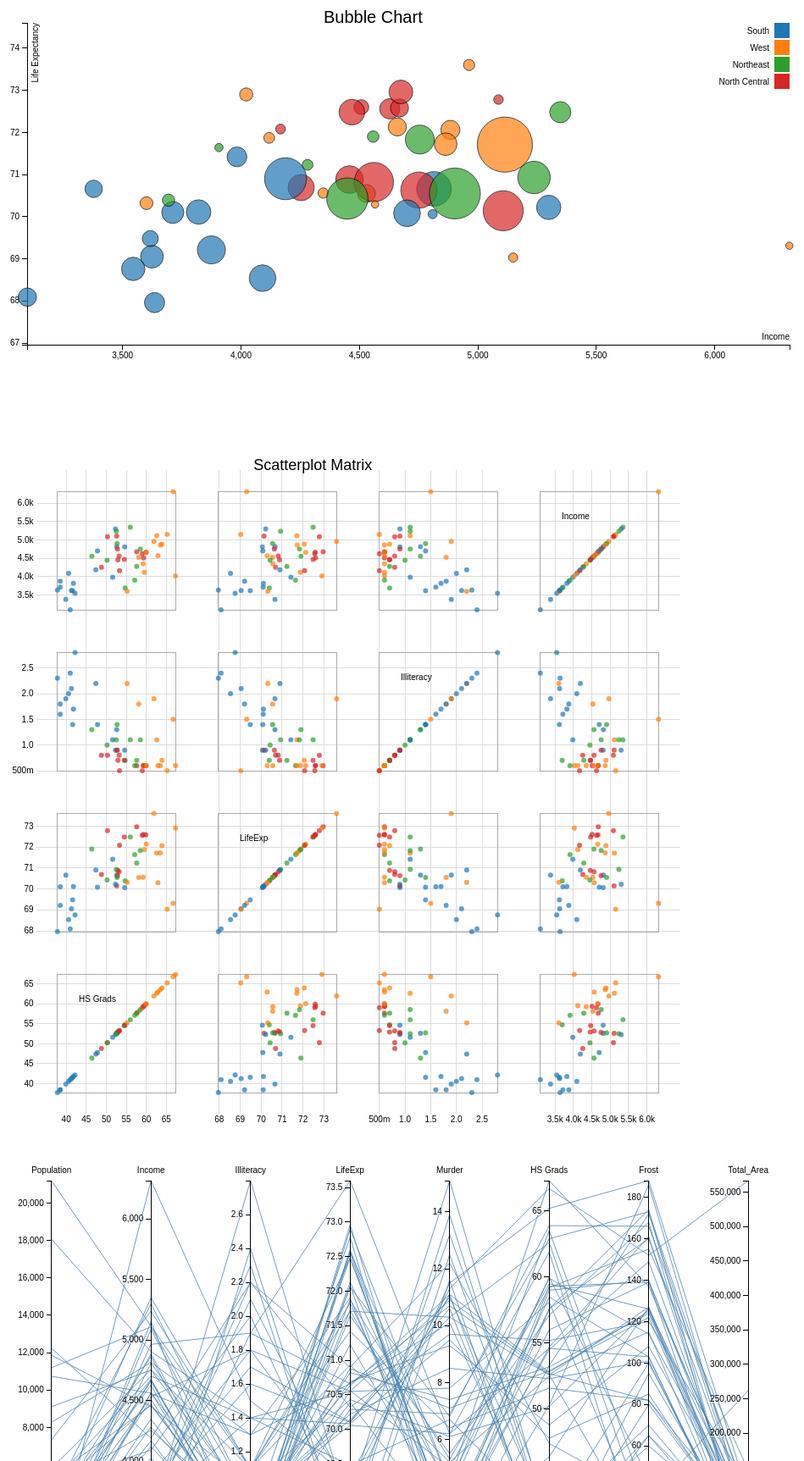
D3 v3 page, settled after 480 driven frames (8 s of simulated time); the page loaded 1 data file(s).


function bubble() {
  var margin = {top: 20, right: 20, bottom: 100, left: 40},
      width = 960 - margin.left - margin.right,
      height = 500 - margin.top - margin.bottom;

  // setup x 
  var xValue = function(d) { return d.Income;}, // data -> value
      xScale = d3.scale.linear().range([0, width]), // value -> display
      xMap = function(d) { return xScale(xValue(d));}, // data -> display
      xAxis = d3.svg.axis().scale(xScale).orient("bottom");

  // setup y
  var yValue = function(d) { return d["LifeExp" ];}, // data -> value
      yScale = d3.scale.linear().range([height, 0]), // value -> display
      yMap = function(d) { return yScale(yValue(d));}, // data -> display
      yAxis = d3.svg.axis().scale(yScale).orient("left");

  // setup fill color
  var cValue = function(d) { return d.Region;},
      color = d3.scale.category10();

  // add the graph canvas to the body of the webpage
  var svg_bubble = d3.select("#plot1").append("svg")
      .attr("id", "#plot1")
      .attr("width", width + margin.left + margin.right)
      .attr("height", height + margin.top + margin.bottom)
    .append("g")
      .attr("transform", "translate(" + margin.left + "," + margin.top + ")");

  // add the tooltip area to the webpage
  var tooltip = d3.select("body").append("div")
      .attr("class", "tooltip")
      .style("opacity", 0);

  // load data
  d3.csv("statex77.csv", function(error, data) {

    // change string (from CSV) into number format
    data.forEach(function(d) {
      d.Income = +d.Income;
      d["LifeExp"] = +d["LifeExp"];
     // console.log(d);
    });

    // don't want dots overlapping axis, so add in buffer to data domain
    xScale.domain([d3.min(data, xValue)-1, d3.max(data, xValue)+1]);
    yScale.domain([d3.min(data, yValue)-1, d3.max(data, yValue)+1]);

    // x-axis
    svg_bubble.append("g")
        .attr("class", "x axis")
        .attr("transform", "translate(0," + height + ")")
        .call(xAxis)
      .append("text")
        .attr("class", "label")
        .attr("x", width)
        .attr("y", -6)
        .style("text-anchor", "end")
        .text("Income");

    // y-axis
    svg_bubble.append("g")
        .attr("class", "y axis")
        .call(yAxis)
      .append("text")
        .attr("class", "label")
        .attr("transform", "rotate(-90)")
        .attr("y", 6)
        .attr("dy", ".71em")
        // .attr("font-size", "10px")
        .style("text-anchor", "end")
        .text("Life Expectancy");

    // draw dots
    svg_bubble.selectAll(".dot")
        .data(data)
      .enter().append("circle")
        .attr("class", "dot")
        .attr("opacity", .7)
        .attr("stroke", "black")
        .attr("r", function(d) {
          return  Math.sqrt(d.Population/20)
        })
        .attr("cx", xMap)
        .attr("cy", yMap)
        .style("fill", function(d) { return color(cValue(d));}) 
        .on("mouseover", function(d) {
            tooltip.transition()
                 .duration(200)
                 .style("opacity", .9);
            tooltip.html(d["State"] + "<br/> (" + "Population: " + d.Population + ")")
                 .style("left", (d3.event.pageX + 5) + "px")
                 .style("top", (d3.event.pageY - 28) + "px");
        })
        .on("mouseout", function(d) {
            tooltip.transition()
                 .duration(500)
                 .style("opacity", 0);
        });

    // draw legend
    var legend = svg_bubble.selectAll(".legend")
        .data(color.domain())
      .enter().append("g")
        .attr("class", "legend")
        .attr("transform", function(d, i) { return "translate(0," + i * 20 + ")"; });

    // draw legend colored rectangles
    legend.append("rect")
        .attr("x", width - 18)
        .attr("width", 18)
        .attr("height", 18)
        .style("fill", color);

    // draw legend text
    legend.append("text")
        .attr("x", width - 24)
        .attr("y", 9)
        .attr("dy", ".35em")
        .style("text-anchor", "end")
        .text(function(d) { return d;})
    
    var padding_mat = 50.5;
    var width_mat = 980;
    svg_bubble.append("text")
          .attr("x", (width_mat/2.4))             
          .attr("y", (padding_mat.top ))
          .attr("text-anchor", "middle")  
          .style("font-size", "20px") 
          // .style("text-decoration", "underline")  
          .text("Bubble Chart");
  });
}
bubble();



function scat_mat() {
  var width_mat = 980,
      size_mat = 190,
      padding_mat = 50.5;

  var x_mat = d3.scale.linear()
      .range([padding_mat / 2, size_mat - padding_mat / 2]);

  var y_mat = d3.scale.linear()
      .range([size_mat - padding_mat / 2, padding_mat / 2]);

  var xAxis_mat = d3.svg.axis()
      .scale(x_mat)
      .orient("bottom")
      .ticks(5);

  var yAxis_mat = d3.svg.axis()
      .scale(y_mat)
      .orient("left")
      .ticks(5);

  var color_mat = d3.scale.category10();

  d3.csv("statex77.csv", function(error, data) {
    // console.log(data[0])
    // console.log(data[1])
  var domainByTrait = {},
      traits = d3.keys(data[0]).filter(function(d) { 
        return d !== "State" && d !== "State_Abv" && d !== "Division" && d !== "Region" && d !== "Population" && d !== "Total_Area" && d != "Murder" && d != "Frost"; }),
        n = traits.length;

  traits.forEach(function(trait) {
    domainByTrait[trait] = d3.extent(data, function(d) { return d[trait]; });
  });

  xAxis_mat.tickSize(size_mat * n).tickFormat(d3.format(",.2s"));;;
  yAxis_mat.tickSize(-size_mat * n).tickFormat(d3.format(",.2s"));;;

  var brush = d3.svg.brush()
      .x(x_mat)
      .y(y_mat)
      .on("brushstart", brushstart)
      .on("brush", brushmove)
      .on("brushend", brushend);

  var svg_scatter = d3.select("#plot2").append("svg")
      .attr("id", "plot2")
      .attr("width", size_mat * n + padding_mat)
      .attr("height", size_mat * n + padding_mat)
    .append("g")
      .attr("transform", "translate(" + padding_mat + "," + padding_mat / 2 + ")");

  svg_scatter.selectAll(".x.axis")
      .data(traits)
    .enter().append("g")
      .attr("class", "x axis")
      .attr("transform", function(d, i) { return "translate(" + (n - i - 1) * size_mat + ",0)"; })
      .each(function(d) { x_mat.domain(domainByTrait[d]); d3.select(this).call(xAxis_mat); });

  svg_scatter.selectAll(".y.axis")
      .data(traits)
    .enter().append("g")
      .attr("class", "y axis")
      .attr("transform", function(d, i) { return "translate(0," + i * size_mat + ")"; })
      .each(function(d) { y_mat.domain(domainByTrait[d]); d3.select(this).call(yAxis_mat); });

  var cell = svg_scatter.selectAll(".cell")
      .data(cross(traits, traits))
    .enter().append("g")
      .attr("class", "cell")
      .attr("transform", function(d) { return "translate(" + (n - d.i - 1) * size_mat + "," + d.j * size_mat + ")"; })
      .each(plot);

  // Titles for the diagonal.
  cell.filter(function(d) { return d.i === d.j; }).append("text")
      .attr("x", padding_mat)
      .attr("y", padding_mat)
      .attr("dy", ".71em")
      .text(function(d) { return d.x; });

  cell.call(brush);

  function plot(p) {
    var cell = d3.select(this);

    x_mat.domain(domainByTrait[p.x]);
    y_mat.domain(domainByTrait[p.y]);

    cell.append("rect")
        .attr("class", "frame")
        .attr("x", padding_mat / 2)
        .attr("y", padding_mat / 2)
        .attr("width", size_mat - padding_mat)
        .attr("height", size_mat - padding_mat);

    cell.selectAll("circle")
        .data(data)
      .enter().append("circle")
        .attr("cx", function(d) { return x_mat(d[p.x]); })
        .attr("cy", function(d) { return y_mat(d[p.y]); })
        .attr("r", 3)
        .style("fill", function(d) { return color_mat(d.Region); });
  }

  var brushCell;

  // Clear the previously-active brush, if any.
  function brushstart(p) {
    if (brushCell !== this) {
      d3.select(brushCell).call(brush.clear());
      x_mat.domain(domainByTrait[p.x]);
      y_mat.domain(domainByTrait[p.y]);
      brushCell = this;
    }
  }

  // Highlight the selected circles.
  function brushmove(p) {
    var e = brush.extent();
    svg_scatter.selectAll("circle").classed("hidden", function(d) {
      return e[0][0] > d[p.x] || d[p.x] > e[1][0]
          || e[0][1] > d[p.y] || d[p.y] > e[1][1];
    });
  }

  // If the brush is empty, select all circles.
  function brushend() {
    if (brush.empty()) svg_scatter.selectAll(".hidden").classed("hidden", false);
  }

  function cross(a, b) {
    var c = [], n = a.length, m = b.length, i, j;
    for (i = -1; ++i < n;) for (j = -1; ++j < m;) c.push({x: a[i], i: i, y: b[j], j: j});
    return c;
  }

  svg_scatter.append("text")
        .attr("x", (width_mat/3))             
        .attr("y", (padding_mat.top))
        .attr("text-anchor", "middle")  
        .style("font-size", "18px") 
        // .style("text-decoration", "underline")  
        .text("Scatterplot Matrix")
  // draw legend
  var legend = svg_scatter.selectAll(".legend")
      .data(color_mat.domain())
    .enter().append("g")
      .attr("class", "legend")
      .attr("transform", function(d, i) { return "translate(0," + i * 20 + ")"; });

  // draw legend colored rectangles
  legend.append("rect")
      .attr("x", width_mat - 18)
      .attr("width", 18)
      .attr("height", 18)
      .style("fill", color_mat);

  // draw legend text
  legend.append("text")
      .attr("x", width_mat - 24)
      .attr("y", 9)
      .attr("dy", ".35em")
      .style("text-anchor", "end")
      .text(function(d) { return d;})
  });
}
scat_mat();


function parallel_cord() {
  var m = [30, 10, 10, 10],
      w = 960 - m[1] - m[3],
      h = 500 - m[0] - m[2];

  var x_par = d3.scale.ordinal().rangePoints([0, w], 1),
      y_par = {},
      dragging = {};

  var line_par = d3.svg.line(),
      axis_par = d3.svg.axis().orient("left"),
      background,
      foreground;

  var svg = d3.select("#plot3").append("svg")
      .attr("id", "plot3")
      .attr("width", w + m[1] + m[3])
      .attr("height", h + m[0] + m[2])
    .append("g")
      .attr("transform", "translate(" + m[3] + "," + m[0] + ")");

  d3.csv("statex77.csv", function(error, data_mat) {

    // Extract the list of dimensions and create a scale for each.
    x_par.domain(dimensions = d3.keys(data_mat[0]).filter(function(d) {
      return d != "State" && d != "State_Abv" && d != "Region" && d != "Division" && (y_par[d] = d3.scale.linear()
          .domain(d3.extent(data_mat, function(p) { return +p[d]; }))
          .range([h, 0]));
    }));

    // Add grey background lines for context.
    background = svg.append("g")
        .attr("class", "background")
      .selectAll("path")
        .data(data_mat)
      .enter().append("path")
        .attr("d", path);

    // Add blue foreground lines for focus.
    foreground = svg.append("g")
        .attr("class", "foreground")
      .selectAll("path")
        .data(data_mat)
      .enter().append("path")
        .attr("d", path);

    // Add a group element for each dimension.
    var g = svg.selectAll(".dimension")
        .data(dimensions)
      .enter().append("g")
        .attr("class", "dimension")
        .attr("transform", function(d) { return "translate(" + x_par(d) + ")"; })
        .call(d3.behavior.drag()
          .on("dragstart", function(d) {
            dragging[d] = this.__origin__ = x_par(d);
            background.attr("visibility", "hidden");
          })
          .on("drag", function(d) {
            dragging[d] = Math.min(w, Math.max(0, this.__origin__ += d3.event.dx));
            foreground.attr("d", path);
            dimensions.sort(function(a, b) { return position(a) - position(b); });
            x_par.domain(dimensions);
            g.attr("transform", function(d) { return "translate(" + position(d) + ")"; })
          })
          .on("dragend", function(d) {
            delete this.__origin__;
            delete dragging[d];
            transition(d3.select(this)).attr("transform", "translate(" + x_par(d) + ")");
            transition(foreground)
                .attr("d", path);
            background
                .attr("d", path)
                .transition()
                .delay(500)
                .duration(0)
                .attr("visibility", null);
          }));

    // Add an axis and title.
    g.append("g")
        .attr("class", "axis")
        .each(function(d) { d3.select(this).call(axis_par.scale(y_par[d])); })
      .append("text")
        .attr("text-anchor", "middle")
        .attr("y", -9)
        .text(String);

    // Add and store a brush for each axis.
    g.append("g")
        .attr("class", "brush")
        .each(function(d) { d3.select(this).call(y_par[d].brush = d3.svg.brush().y(y_par[d]).on("brushstart", brushstart).on("brush", brush)); })
      .selectAll("rect")
        .attr("x", -8)
        .attr("width", 16);
  });

  function position(d) {
    var v = dragging[d];
    return v == null ? x_par(d) : v;
  }

  function transition(g) {
    return g.transition().duration(500);
  }

  // Returns the path for a given data point.
  function path(d) {
    return line_par(dimensions.map(function(p) { return [position(p), y_par[p](d[p])]; }));
  }

  // When brushing, don’t trigger axis dragging.
  function brushstart() {
    d3.event.sourceEvent.stopPropagation();
  }

  // Handles a brush event, toggling the display of foreground lines.
  function brush() {
    var actives = dimensions.filter(function(p) { return !y_par[p].brush.empty(); }),
        extents = actives.map(function(p) { return y_par[p].brush.extent(); });
    foreground.style("display", function(d) {
      return actives.every(function(p, i) {
        return extents[i][0] <= d[p] && d[p] <= extents[i][1];
      }) ? null : "none";
    });
  }
} 
parallel_cord();


### data: statex77.csv
State, State_Abv, Population, Income, Illiteracy, LifeExp, Murder, HS Grads, Frost, Total_Area, Region, Division
Alabama, AL, 3615, 3624, 2.1, 69.05, 15.1, 41.3, 20, 50708, South, East South Central
Alaska, AK, 365, 6315, 1.5, 69.31, 11.3, 66.7, 152, 566432, West, Pacific
Arizona, AZ, 2212, 4530, 1.8, 70.55, 7.8, 58.1, 15, 113417, West, Mountain
Arkansas, AR, 2110, 3378, 1.9, 70.66, 10.1, 39.9, 65, 51945, South, West South Central
California, CA, 21198, 5114, 1.1, 71.71, 10.3, 62.6, 20, 156361, West, Pacific
Colorado, CO, 2541, 4884, 0.7, 72.06, 6.8, 63.9, 166, 103766, West, Mountain
Connecticut, CT, 3100, 5348, 1.1, 72.48, 3.1, 56, 139, 4862, Northeast, New England
Delaware, DE, 579, 4809, 0.9, 70.06, 6.2, 54.6, 103, 1982, South, South Atlantic
Florida, FL, 8277, 4815, 1.3, 70.66, 10.7, 52.6, 11, 54090, South, South Atlantic
Georgia, GA, 4931, 4091, 2, 68.54, 13.9, 40.6, 60, 58073, South, South Atlantic
Hawaii, HI, 868, 4963, 1.9, 73.6, 6.2, 61.9, 0, 6425, West, Pacific
Idaho, ID, 813, 4119, 0.6, 71.87, 5.3, 59.5, 126, 82677, West, Mountain
Illinois, IL, 11197, 5107, 0.9, 70.14, 10.3, 52.6, 127, 55748, North Central, East North Central
Indiana, IN, 5313, 4458, 0.7, 70.88, 7.1, 52.9, 122, 36097, North Central, East North Central
Iowa, IA, 2861, 4628, 0.5, 72.56, 2.3, 59, 140, 55941, North Central, West North Central
Kansas, KS, 2280, 4669, 0.6, 72.58, 4.5, 59.9, 114, 81787, North Central, West North Central
Kentucky, KY, 3387, 3712, 1.6, 70.1, 10.6, 38.5, 95, 39650, South, East South Central
Louisiana, LA, 3806, 3545, 2.8, 68.76, 13.2, 42.2, 12, 44930, South, West South Central
Maine, ME, 1058, 3694, 0.7, 70.39, 2.7, 54.7, 161, 30920, Northeast, New England
Maryland, MD, 4122, 5299, 0.9, 70.22, 8.5, 52.3, 101, 9891, South, South Atlantic
Massachusetts, MA, 5814, 4755, 1.1, 71.83, 3.3, 58.5, 103, 7826, Northeast, New England
Michigan, MI, 9111, 4751, 0.9, 70.63, 11.1, 52.8, 125, 56817, North Central, East North Central
Minnesota, MN, 3921, 4675, 0.6, 72.96, 2.3, 57.6, 160, 79289, North Central, West North Central
Mississippi, MS, 2341, 3098, 2.4, 68.09, 12.5, 41, 50, 47296, South, East South Central
Missouri, MO, 4767, 4254, 0.8, 70.69, 9.3, 48.8, 108, 68995, North Central, West North Central
Montana, MT, 746, 4347, 0.6, 70.56, 5, 59.2, 155, 145587, West, Mountain
Nebraska, NE, 1544, 4508, 0.6, 72.6, 2.9, 59.3, 139, 76483, North Central, West North Central
Nevada, NV, 590, 5149, 0.5, 69.03, 11.5, 65.2, 188, 109889, West, Mountain
New Hampshire, NH, 812, 4281, 0.7, 71.23, 3.3, 57.6, 174, 9027, Northeast, New England
New Jersey, NJ, 7333, 5237, 1.1, 70.93, 5.2, 52.5, 115, 7521, Northeast, Middle Atlantic
New Mexico, NM, 1144, 3601, 2.2, 70.32, 9.7, 55.2, 120, 121412, West, Mountain
New York, NY, 18076, 4903, 1.4, 70.55, 10.9, 52.7, 82, 47831, Northeast, Middle Atlantic
North Carolina, NC, 5441, 3875, 1.8, 69.21, 11.1, 38.5, 80, 48798, South, South Atlantic
North Dakota, ND, 637, 5087, 0.8, 72.78, 1.4, 50.3, 186, 69273, North Central, West North Central
Ohio, OH, 10735, 4561, 0.8, 70.82, 7.4, 53.2, 124, 40975, North Central, East North Central
Oklahoma, OK, 2715, 3983, 1.1, 71.42, 6.4, 51.6, 82, 68782, South, West South Central
Oregon, OR, 2284, 4660, 0.6, 72.13, 4.2, 60, 44, 96184, West, Pacific
Pennsylvania, PA, 11860, 4449, 1, 70.43, 6.1, 50.2, 126, 44966, Northeast, Middle Atlantic
Rhode Island, RI, 931, 4558, 1.3, 71.9, 2.4, 46.4, 127, 1049, Northeast, New England
South Carolina, SC, 2816, 3635, 2.3, 67.96, 11.6, 37.8, 65, 30225, South, South Atlantic
South Dakota, SD, 681, 4167, 0.5, 72.08, 1.7, 53.3, 172, 75955, North Central, West North Central
Tennessee, TN, 4173, 3821, 1.7, 70.11, 11, 41.8, 70, 41328, South, East South Central
Texas, TX, 12237, 4188, 2.2, 70.9, 12.2, 47.4, 35, 262134, South, West South Central
Utah, UT, 1203, 4022, 0.6, 72.9, 4.5, 67.3, 137, 82096, West, Mountain
Vermont, VT, 472, 3907, 0.6, 71.64, 5.5, 57.1, 168, 9267, Northeast, New England
Virginia, VA, 4981, 4701, 1.4, 70.08, 9.5, 47.8, 85, 39780, South, South Atlantic
Washington, WA, 3559, 4864, 0.6, 71.72, 4.3, 63.5, 32, 66570, West, Pacific
West Virginia, WV, 1799, 3617, 1.4, 69.48, 6.7, 41.6, 100, 24070, South, South Atlantic
Wisconsin, WI, 4589, 4468, 0.7, 72.48, 3, 54.5, 149, 54464, North Central, East North Central
Wyoming, WY, 376, 4566, 0.6, 70.29, 6.9, 62.9, 173, 97203, West, Mountain